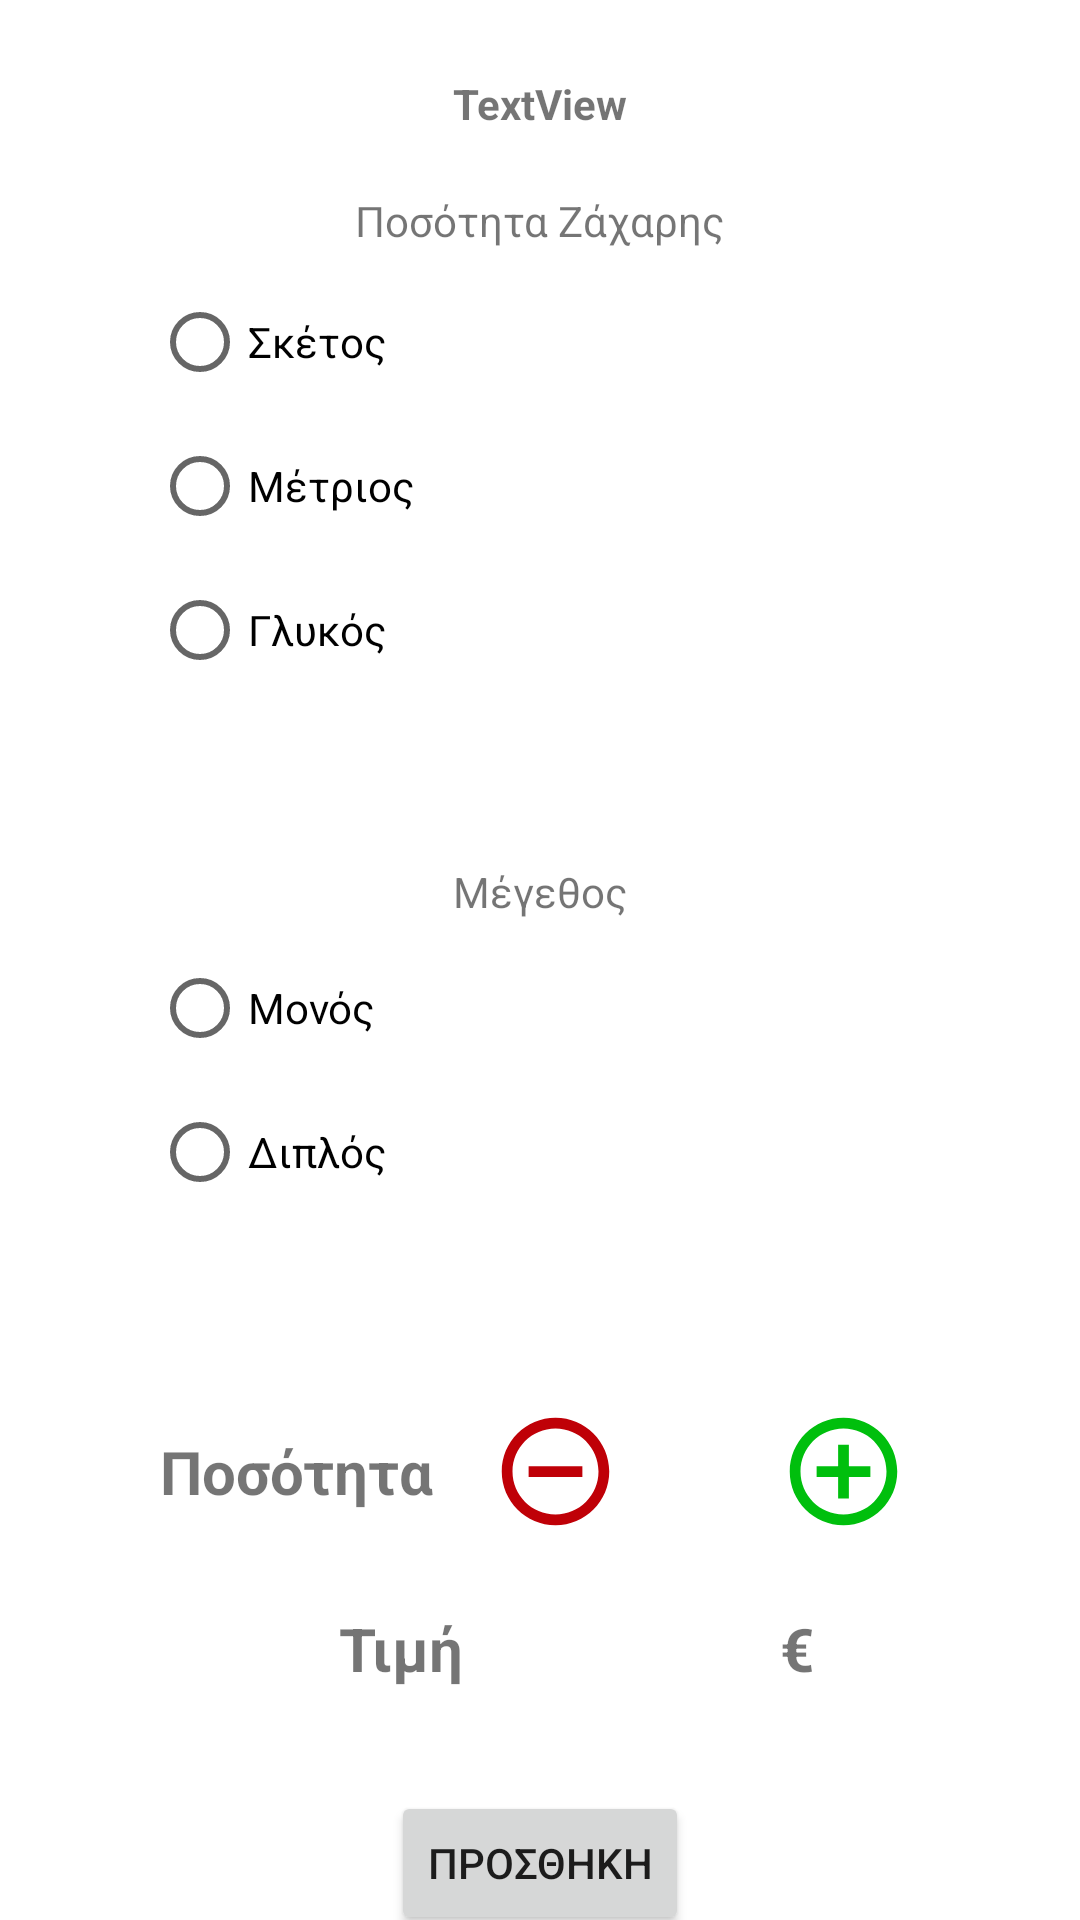

Produce the Android XML layout that renders to this screen, including the resource entries it uses.
<!-- AndroidManifest.xml: application theme Theme.EShopp -->
<!-- res/layout/activity_coffee.xml -->
<?xml version="1.0" encoding="utf-8"?>
<androidx.constraintlayout.widget.ConstraintLayout xmlns:android="http://schemas.android.com/apk/res/android"
    xmlns:app="http://schemas.android.com/apk/res-auto"
    xmlns:tools="http://schemas.android.com/tools"
    android:layout_width="match_parent"
    android:layout_height="match_parent"
    tools:context=".coffeeActivity">

    <ImageView
        android:id="@+id/coffeprev"
        android:layout_width="43dp"
        android:layout_height="43dp"
        android:layout_marginStart="15dp"
        android:layout_marginBottom="15dp"
        app:layout_constraintBottom_toBottomOf="parent"
        app:layout_constraintEnd_toEndOf="parent"
        app:layout_constraintHorizontal_bias="0.043"
        app:layout_constraintStart_toStartOf="parent"
        app:layout_constraintTop_toBottomOf="@+id/coffebutton"
        app:layout_constraintVertical_bias="0.937"
        app:srcCompat="?attr/actionModeCloseDrawable" />

    <ImageButton
        android:id="@+id/imagelist2"
        android:layout_width="48dp"
        android:layout_height="47dp"
        android:layout_marginEnd="15dp"
        android:layout_marginBottom="15dp"
        app:layout_constraintBottom_toBottomOf="parent"
        app:layout_constraintEnd_toEndOf="parent"
        app:layout_constraintHorizontal_bias="0.918"
        app:layout_constraintStart_toStartOf="parent"
        app:layout_constraintTop_toBottomOf="@+id/coffebutton"
        app:layout_constraintVertical_bias="0.937"
        app:srcCompat="@drawable/ic_baseline_shopping_basket_24" />

    <RadioGroup
        android:id="@+id/radioGroup"
        android:layout_width="259dp"
        android:layout_height="192dp"
        android:layout_marginTop="90dp"
        app:layout_constraintEnd_toEndOf="parent"
        app:layout_constraintStart_toStartOf="parent"
        app:layout_constraintTop_toTopOf="parent">

        <RadioButton
            android:id="@+id/radioButton1"
            android:layout_width="match_parent"
            android:layout_height="wrap_content"
            android:text="Σκέτος" />

        <RadioButton
            android:id="@+id/radioButton2"
            android:layout_width="match_parent"
            android:layout_height="wrap_content"
            android:text="Μέτριος" />

        <RadioButton
            android:id="@+id/radioButton3"
            android:layout_width="match_parent"
            android:layout_height="wrap_content"
            android:text="Γλυκός" />
    </RadioGroup>

    <RadioGroup
        android:id="@+id/radioGroup2"
        android:layout_width="259dp"
        android:layout_height="145dp"
        android:layout_marginTop="30dp"
        app:layout_constraintEnd_toEndOf="parent"
        app:layout_constraintStart_toStartOf="parent"
        app:layout_constraintTop_toBottomOf="@+id/radioGroup">

        <RadioButton
            android:id="@+id/radioButton4"
            android:layout_width="match_parent"
            android:layout_height="wrap_content"
            android:text="Μονός" />

        <RadioButton
            android:id="@+id/radioButton5"
            android:layout_width="match_parent"
            android:layout_height="wrap_content"
            android:text="Διπλός" />
    </RadioGroup>

    <Button
        android:id="@+id/coffebutton"
        android:layout_width="wrap_content"
        android:layout_height="wrap_content"
        android:layout_marginTop="30dp"
        android:text="Προσθηκη"
        app:layout_constraintEnd_toEndOf="parent"
        app:layout_constraintStart_toStartOf="parent"
        app:layout_constraintTop_toBottomOf="@+id/coffeetimi" />

    <TextView
        android:id="@+id/ViewCoffe"
        android:layout_width="wrap_content"
        android:layout_height="wrap_content"
        android:layout_marginTop="25dp"
        android:text="TextView"
        android:textStyle="bold"
        app:layout_constraintEnd_toEndOf="parent"
        app:layout_constraintStart_toStartOf="parent"
        app:layout_constraintTop_toTopOf="parent" />

    <TextView
        android:id="@+id/coffpos"
        android:layout_width="43dp"
        android:layout_height="43dp"
        android:layout_marginTop="12dp"
        android:textAlignment="center"
        android:gravity="center"
        android:textSize="20dp"
        android:textStyle="bold"
        app:layout_constraintEnd_toEndOf="parent"
        app:layout_constraintHorizontal_bias="0.668"
        app:layout_constraintStart_toStartOf="parent"
        app:layout_constraintTop_toBottomOf="@+id/radioGroup2" />

    <ImageView
        android:id="@+id/coffeeadd"
        android:layout_width="43dp"
        android:layout_height="43dp"
        android:layout_marginStart="5dp"
        app:layout_constraintBottom_toBottomOf="@+id/coffpos"
        app:layout_constraintEnd_toEndOf="parent"
        app:layout_constraintHorizontal_bias="0.0"
        app:layout_constraintStart_toEndOf="@+id/coffpos"
        app:layout_constraintTop_toTopOf="@+id/coffpos"
        app:srcCompat="@drawable/ic_baseline_add_circle_outline_24" />

    <ImageView
        android:id="@+id/coffemimus"
        android:layout_width="43dp"
        android:layout_height="43dp"
        android:layout_marginTop="12dp"
        android:layout_marginEnd="5dp"
        app:layout_constraintBottom_toBottomOf="@+id/coffpos"
        app:layout_constraintEnd_toStartOf="@+id/coffpos"
        app:layout_constraintHorizontal_bias="1.0"
        app:layout_constraintStart_toStartOf="parent"
        app:layout_constraintTop_toBottomOf="@+id/radioGroup2"
        app:srcCompat="@drawable/ic_baseline_remove_circle_outline_24" />

    <TextView
        android:id="@+id/textView7"
        android:layout_width="105dp"
        android:layout_height="43dp"
        android:text="Ποσότητα"
        android:textAlignment="center"
        android:gravity="center"
        android:textSize="20dp"
        android:textStyle="bold"
        app:layout_constraintBottom_toBottomOf="@+id/coffpos"
        app:layout_constraintEnd_toStartOf="@+id/coffemimus"
        app:layout_constraintHorizontal_bias="0.791"
        app:layout_constraintStart_toStartOf="parent"
        app:layout_constraintTop_toTopOf="@+id/coffpos"
        app:layout_constraintVertical_bias="0.0" />

    <TextView
        android:id="@+id/textView8"
        android:layout_width="wrap_content"
        android:layout_height="wrap_content"
        android:text="Μέγεθος"
        app:layout_constraintBottom_toTopOf="@+id/radioGroup2"
        app:layout_constraintEnd_toEndOf="parent"
        app:layout_constraintStart_toStartOf="parent"
        app:layout_constraintTop_toBottomOf="@+id/radioGroup" />

    <TextView
        android:id="@+id/textView10"
        android:layout_width="wrap_content"
        android:layout_height="wrap_content"
        android:layout_marginTop="20dp"
        android:text="Ποσότητα Ζάχαρης"
        app:layout_constraintEnd_toEndOf="parent"
        app:layout_constraintStart_toStartOf="parent"
        app:layout_constraintTop_toBottomOf="@+id/ViewCoffe" />

    <TextView
        android:id="@+id/textView18"
        android:layout_width="50sp"
        android:layout_height="35dp"
        android:layout_marginEnd="10dp"
        android:text="Τιμή"
        android:textAlignment="center"
        android:gravity="center"
        android:textSize="20dp"
        android:textStyle="bold"
        app:layout_constraintBottom_toBottomOf="@+id/coffeetimi"
        app:layout_constraintEnd_toStartOf="@+id/coffeetimi"
        app:layout_constraintTop_toTopOf="@+id/coffeetimi" />

    <TextView
        android:id="@+id/coffeetimi"
        android:layout_width="70dp"
        android:layout_height="35dp"
        android:layout_marginTop="20dp"
        android:gravity="center"
        android:textAlignment="center"
        android:textSize="20dp"
        android:textStyle="bold"
        app:layout_constraintEnd_toEndOf="parent"
        app:layout_constraintHorizontal_bias="0.58"
        app:layout_constraintStart_toStartOf="parent"
        app:layout_constraintTop_toBottomOf="@+id/coffpos" />

    <TextView
        android:id="@+id/textView21"
        android:layout_width="35dp"
        android:layout_height="35dp"
        android:layout_marginStart="10dp"
        android:text="€"
        android:textAlignment="center"
        android:gravity="center"
        android:textSize="20dp"
        android:textStyle="bold"
        app:layout_constraintBottom_toBottomOf="@+id/coffeetimi"
        app:layout_constraintStart_toEndOf="@+id/coffeetimi"
        app:layout_constraintTop_toTopOf="@+id/coffeetimi" />
</androidx.constraintlayout.widget.ConstraintLayout>
<!-- resources referenced by this layout -->
<resources>
  <!-- drawable ic_baseline_add_circle_outline_24 (drawable) -->
  <vector android:height="24dp" android:tint="#00BF0D"
      android:viewportHeight="24" android:viewportWidth="24"
      android:width="24dp" xmlns:android="http://schemas.android.com/apk/res/android">
      <path android:fillColor="@android:color/white" android:pathData="M13,7h-2v4L7,11v2h4v4h2v-4h4v-2h-4L13,7zM12,2C6.48,2 2,6.48 2,12s4.48,10 10,10 10,-4.48 10,-10S17.52,2 12,2zM12,20c-4.41,0 -8,-3.59 -8,-8s3.59,-8 8,-8 8,3.59 8,8 -3.59,8 -8,8z"/>
  </vector>
  <!-- drawable ic_baseline_remove_circle_outline_24 (drawable) -->
  <vector android:height="24dp" android:tint="#BF0007"
      android:viewportHeight="24" android:viewportWidth="24"
      android:width="24dp" xmlns:android="http://schemas.android.com/apk/res/android">
      <path android:fillColor="@android:color/white" android:pathData="M7,11v2h10v-2L7,11zM12,2C6.48,2 2,6.48 2,12s4.48,10 10,10 10,-4.48 10,-10S17.52,2 12,2zM12,20c-4.41,0 -8,-3.59 -8,-8s3.59,-8 8,-8 8,3.59 8,8 -3.59,8 -8,8z"/>
  </vector>
  <!-- drawable ic_baseline_shopping_basket_24 (drawable) -->
  <vector android:height="35dp" android:tint="#707487"
      android:viewportHeight="24" android:viewportWidth="24"
      android:width="35dp" xmlns:android="http://schemas.android.com/apk/res/android">
      <path android:fillColor="@android:color/white" android:pathData="M17.21,9l-4.38,-6.56c-0.19,-0.28 -0.51,-0.42 -0.83,-0.42 -0.32,0 -0.64,0.14 -0.83,0.43L6.79,9L2,9c-0.55,0 -1,0.45 -1,1 0,0.09 0.01,0.18 0.04,0.27l2.54,9.27c0.23,0.84 1,1.46 1.92,1.46h13c0.92,0 1.69,-0.62 1.93,-1.46l2.54,-9.27L23,10c0,-0.55 -0.45,-1 -1,-1h-4.79zM9,9l3,-4.4L15,9L9,9zM12,17c-1.1,0 -2,-0.9 -2,-2s0.9,-2 2,-2 2,0.9 2,2 -0.9,2 -2,2z"/>
  </vector>
  <style name="Theme.EShopp" parent="Theme.MaterialComponents.DayNight.DarkActionBar">
          
          <item name="colorPrimary">@color/purple_500</item>
          <item name="colorPrimaryVariant">@color/purple_700</item>
          <item name="colorOnPrimary">@color/white</item>
          
          <item name="colorSecondary">@color/teal_200</item>
          <item name="colorSecondaryVariant">@color/teal_700</item>
          <item name="colorOnSecondary">@color/black</item>
          
          <item name="android:statusBarColor" tools:targetApi="l">?attr/colorPrimaryVariant</item>
          
      </style>
  <!-- not gathered from this repository: default colours our renderer supplied (Android Studio template values) -->
  <color name="purple_500">#FF6200EE</color>
  <color name="purple_700">#FF3700B3</color>
  <color name="teal_200">#FF03DAC5</color>
  <color name="teal_700">#FF018786</color>
  <color name="black">#FF000000</color>
  <color name="white">#FFFFFFFF</color>
</resources>
